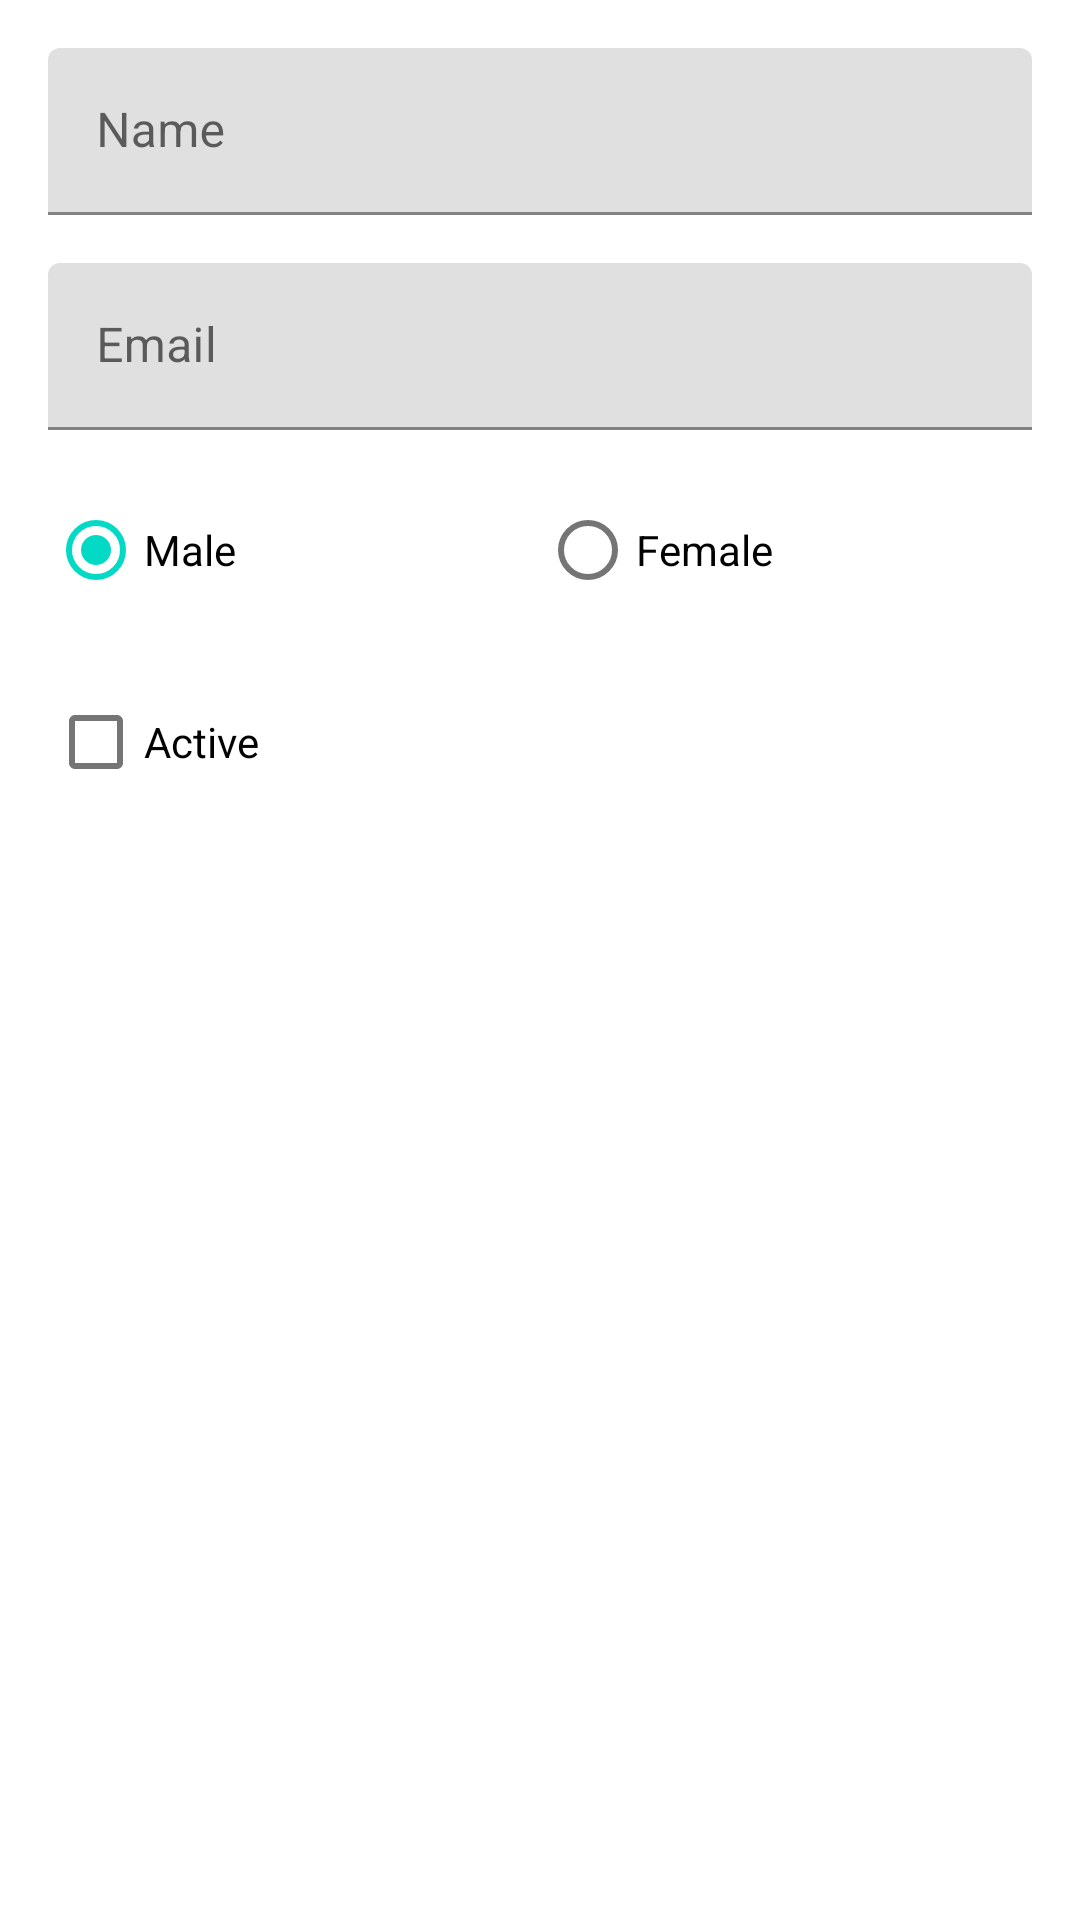

Android layout source for this screen:
<!-- AndroidManifest.xml: application theme Theme.UserManager -->
<!-- res/layout/add_user.xml -->
<?xml version="1.0" encoding="utf-8"?>
<androidx.appcompat.widget.LinearLayoutCompat xmlns:android="http://schemas.android.com/apk/res/android"
    android:layout_width="match_parent"
    android:layout_height="wrap_content"
    android:orientation="vertical"
    android:padding="16dp">

    <com.google.android.material.textfield.TextInputLayout
        android:layout_width="match_parent"
        android:layout_height="wrap_content"
        android:hint="@string/name">

        <com.google.android.material.textfield.TextInputEditText
            android:id="@+id/edit_name"
            android:layout_width="match_parent"
            android:layout_height="wrap_content"
            android:imeOptions="actionNext"
            android:inputType="textPersonName"
            android:maxLines="1" />

    </com.google.android.material.textfield.TextInputLayout>

    <com.google.android.material.textfield.TextInputLayout
        android:layout_width="match_parent"
        android:layout_height="wrap_content"
        android:layout_marginTop="16dp"
        android:hint="@string/email">

        <com.google.android.material.textfield.TextInputEditText
            android:id="@+id/edit_email"
            android:layout_width="match_parent"
            android:layout_height="wrap_content"
            android:imeOptions="actionDone"
            android:inputType="textEmailAddress"
            android:maxLines="1" />

    </com.google.android.material.textfield.TextInputLayout>

    <RadioGroup
        android:layout_width="match_parent"
        android:layout_height="wrap_content"
        android:layout_marginTop="16dp"
        android:checkedButton="@id/radio_button_male"
        android:orientation="horizontal">

        <com.google.android.material.radiobutton.MaterialRadioButton
            android:id="@+id/radio_button_male"
            android:layout_width="0dp"
            android:layout_height="wrap_content"
            android:layout_weight="0.5"
            android:text="@string/male" />

        <com.google.android.material.radiobutton.MaterialRadioButton
            android:id="@+id/radio_button_female"
            android:layout_width="0dp"
            android:layout_height="wrap_content"
            android:layout_weight="0.5"
            android:text="@string/female" />

    </RadioGroup>

    <com.google.android.material.checkbox.MaterialCheckBox
        android:id="@+id/check_active"
        android:layout_width="match_parent"
        android:layout_height="wrap_content"
        android:layout_marginTop="16dp"
        android:text="@string/active" />

</androidx.appcompat.widget.LinearLayoutCompat>
<!-- resources referenced by this layout -->
<resources>
  <string name="active">Active</string>
  <string name="email">Email</string>
  <string name="female">Female</string>
  <string name="male">Male</string>
  <string name="name">Name</string>
  <style name="Theme.UserManager" parent="Theme.MaterialComponents.DayNight.DarkActionBar">
          
          <item name="colorPrimary">@color/purple_500</item>
          <item name="colorPrimaryVariant">@color/purple_700</item>
          <item name="colorOnPrimary">@color/white</item>
          
          <item name="colorSecondary">@color/teal_200</item>
          <item name="colorSecondaryVariant">@color/teal_700</item>
          <item name="colorOnSecondary">@color/black</item>
          
          <item name="android:statusBarColor" tools:targetApi="l">?attr/colorPrimaryVariant</item>
          
      </style>
  <!-- not gathered from this repository: default colours our renderer supplied (Android Studio template values) -->
  <color name="purple_500">#FF6200EE</color>
  <color name="purple_700">#FF3700B3</color>
  <color name="teal_200">#FF03DAC5</color>
  <color name="teal_700">#FF018786</color>
  <color name="black">#FF000000</color>
  <color name="white">#FFFFFFFF</color>
</resources>
